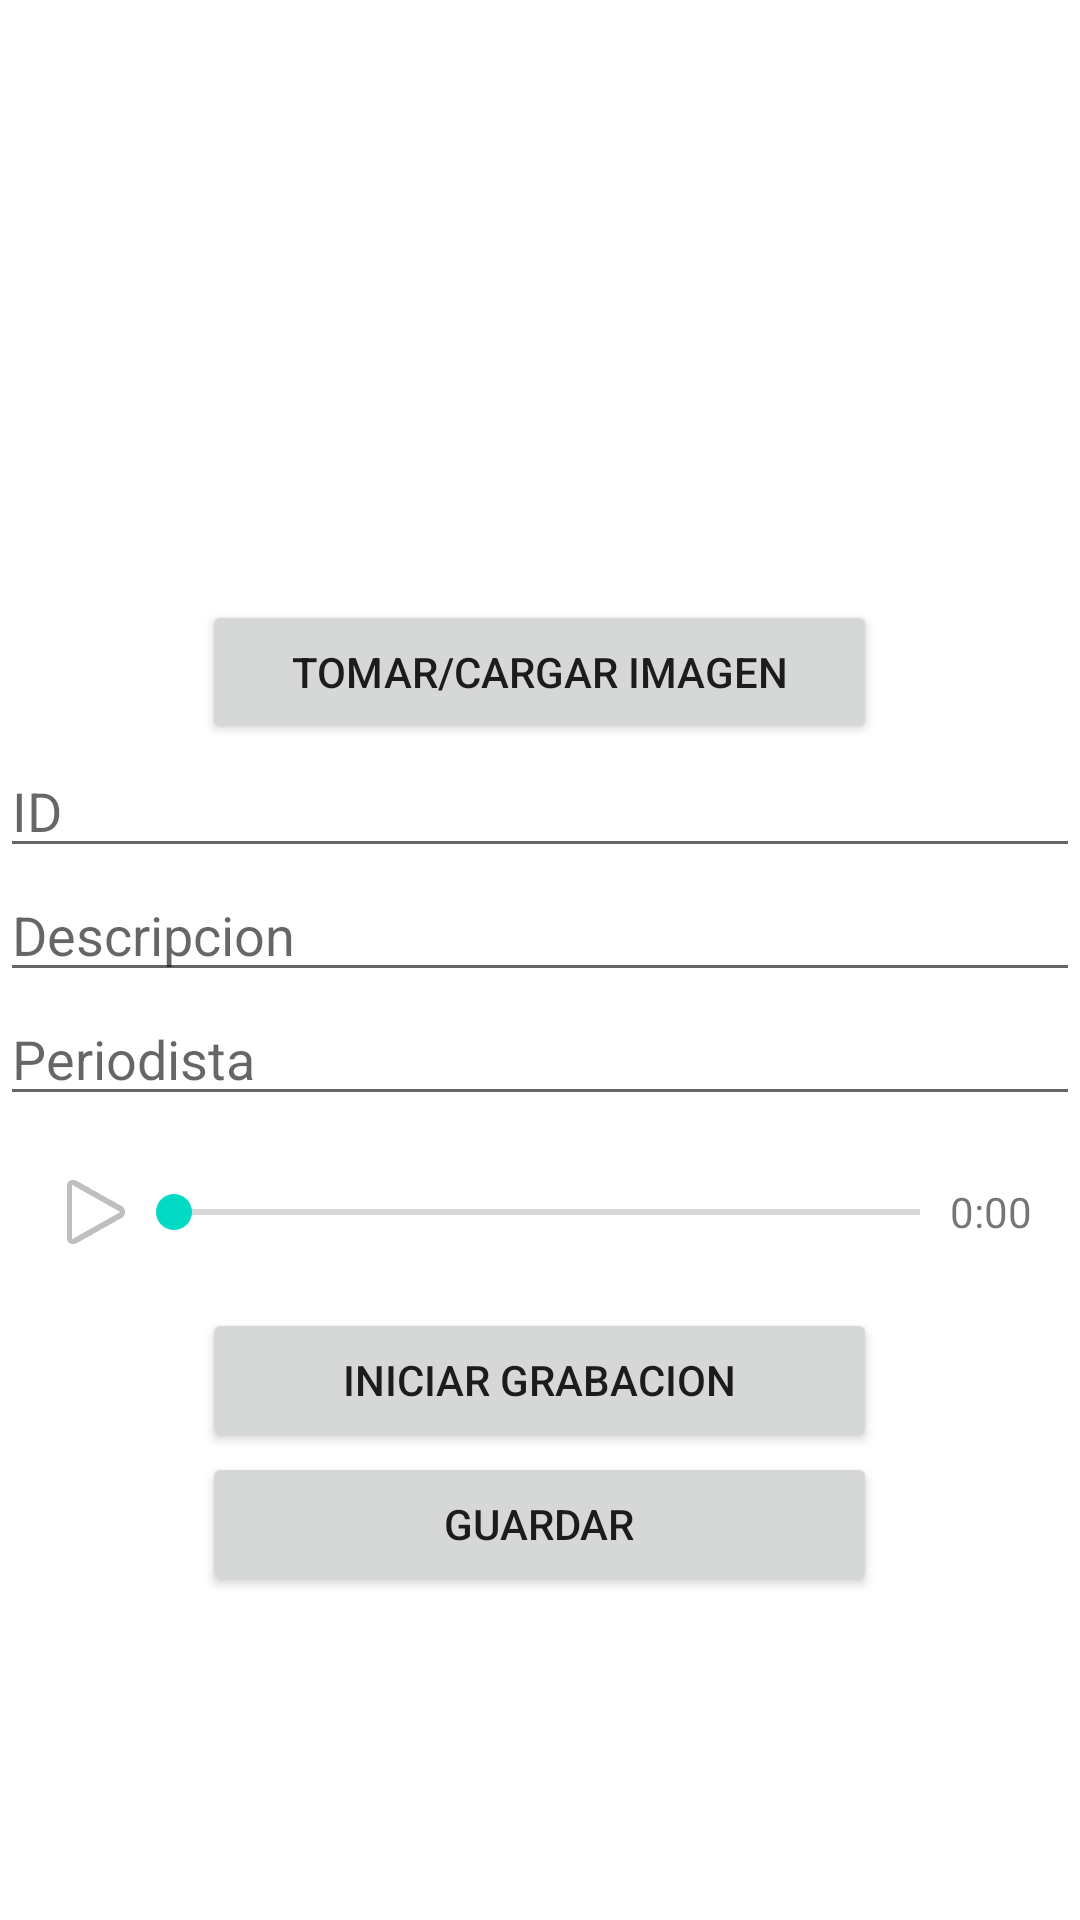

The Android layout XML behind this screen, and the referenced resources:
<!-- AndroidManifest.xml: application theme Theme.Examen3PM1_0076 -->
<!-- res/layout/activity_main.xml -->
<?xml version="1.0" encoding="utf-8"?>
<RelativeLayout xmlns:android="http://schemas.android.com/apk/res/android"
    xmlns:tools="http://schemas.android.com/tools"
    android:layout_width="match_parent"
    android:layout_height="match_parent"
    tools:context=".MainActivity">

    <ImageView
        android:id="@+id/imagen"
        android:layout_width="match_parent"
        android:layout_height="200dp" />

    <Button
        android:id="@+id/buttonTomarImagen"
        android:layout_width="225dp"
        android:layout_height="wrap_content"
        android:layout_centerHorizontal="true"
        android:text="Tomar/Cargar Imagen"
        android:layout_below="@id/imagen"
        />

    <EditText
        android:id="@+id/editTextID"
        android:layout_width="match_parent"
        android:layout_height="wrap_content"
        android:hint="ID"
        android:inputType="number"
        android:layout_below="@id/buttonTomarImagen"
        />

    <EditText
        android:id="@+id/editTextDescripcion"
        android:layout_width="match_parent"
        android:layout_height="wrap_content"
        android:layout_below="@id/editTextID"
        android:hint="Descripcion"
        android:inputType="textMultiLine" />

    <EditText
        android:id="@+id/editTextPeriodista"
        android:layout_width="match_parent"
        android:layout_height="wrap_content"
        android:layout_below="@id/editTextDescripcion"
        android:hint="Periodista" />

    <include
        android:id="@+id/reproductor"
        layout="@layout/reproductor"
        android:layout_width="match_parent"
        android:layout_height="wrap_content"
        android:layout_below="@id/editTextPeriodista" />

    <Button
        android:id="@+id/buttonRegistrarAudio"
        android:layout_width="225dp"
        android:layout_height="wrap_content"
        android:layout_below="@id/reproductor"
        android:layout_centerHorizontal="true"
        android:text="Iniciar Grabacion" />

    <Button
        android:id="@+id/butttonGuardar"
        android:layout_width="225dp"
        android:layout_height="wrap_content"
        android:layout_below="@id/buttonRegistrarAudio"
        android:layout_centerHorizontal="true"
        android:text="Guardar" />


</RelativeLayout>
<!-- res/layout/reproductor.xml (included above) -->
<?xml version="1.0" encoding="utf-8"?>
<RelativeLayout xmlns:android="http://schemas.android.com/apk/res/android"
    android:layout_width="match_parent"
    android:layout_height="match_parent"
    android:padding="16dp">

    <ImageView
        android:id="@+id/reproducir"
        android:layout_width="wrap_content"
        android:layout_height="wrap_content"
        android:src="@android:drawable/ic_media_play"
        android:layout_alignParentStart="true"
        android:layout_centerVertical="true"
        />

    <SeekBar
        android:id="@+id/barra"
        android:layout_width="match_parent"
        android:layout_height="wrap_content"
        android:layout_toEndOf="@id/reproducir"
        android:layout_toStartOf="@id/longitud"
        android:layout_centerVertical="true"
        android:paddingStart="10dp"
        android:paddingEnd="10dp"
        />

    <TextView
        android:id="@+id/longitud"
        android:layout_width="wrap_content"
        android:layout_height="wrap_content"
        android:layout_alignParentEnd="true"
        android:layout_centerVertical="true"
        android:text="0:00"
        />

</RelativeLayout>
<!-- resources referenced by this layout -->
<resources>
  <style name="Theme.Examen3PM1_0076" parent="Theme.MaterialComponents.DayNight.DarkActionBar">
          
          <item name="colorPrimary">@color/purple_500</item>
          <item name="colorPrimaryVariant">@color/purple_700</item>
          <item name="colorOnPrimary">@color/white</item>
          
          <item name="colorSecondary">@color/teal_200</item>
          <item name="colorSecondaryVariant">@color/teal_700</item>
          <item name="colorOnSecondary">@color/black</item>
          
          <item name="android:statusBarColor" tools:targetApi="l">?attr/colorPrimaryVariant</item>
          
      </style>
  <!-- not gathered from this repository: default colours our renderer supplied (Android Studio template values) -->
  <color name="purple_500">#FF6200EE</color>
  <color name="purple_700">#FF3700B3</color>
  <color name="teal_200">#FF03DAC5</color>
  <color name="teal_700">#FF018786</color>
  <color name="black">#FF000000</color>
  <color name="white">#FFFFFFFF</color>
</resources>
